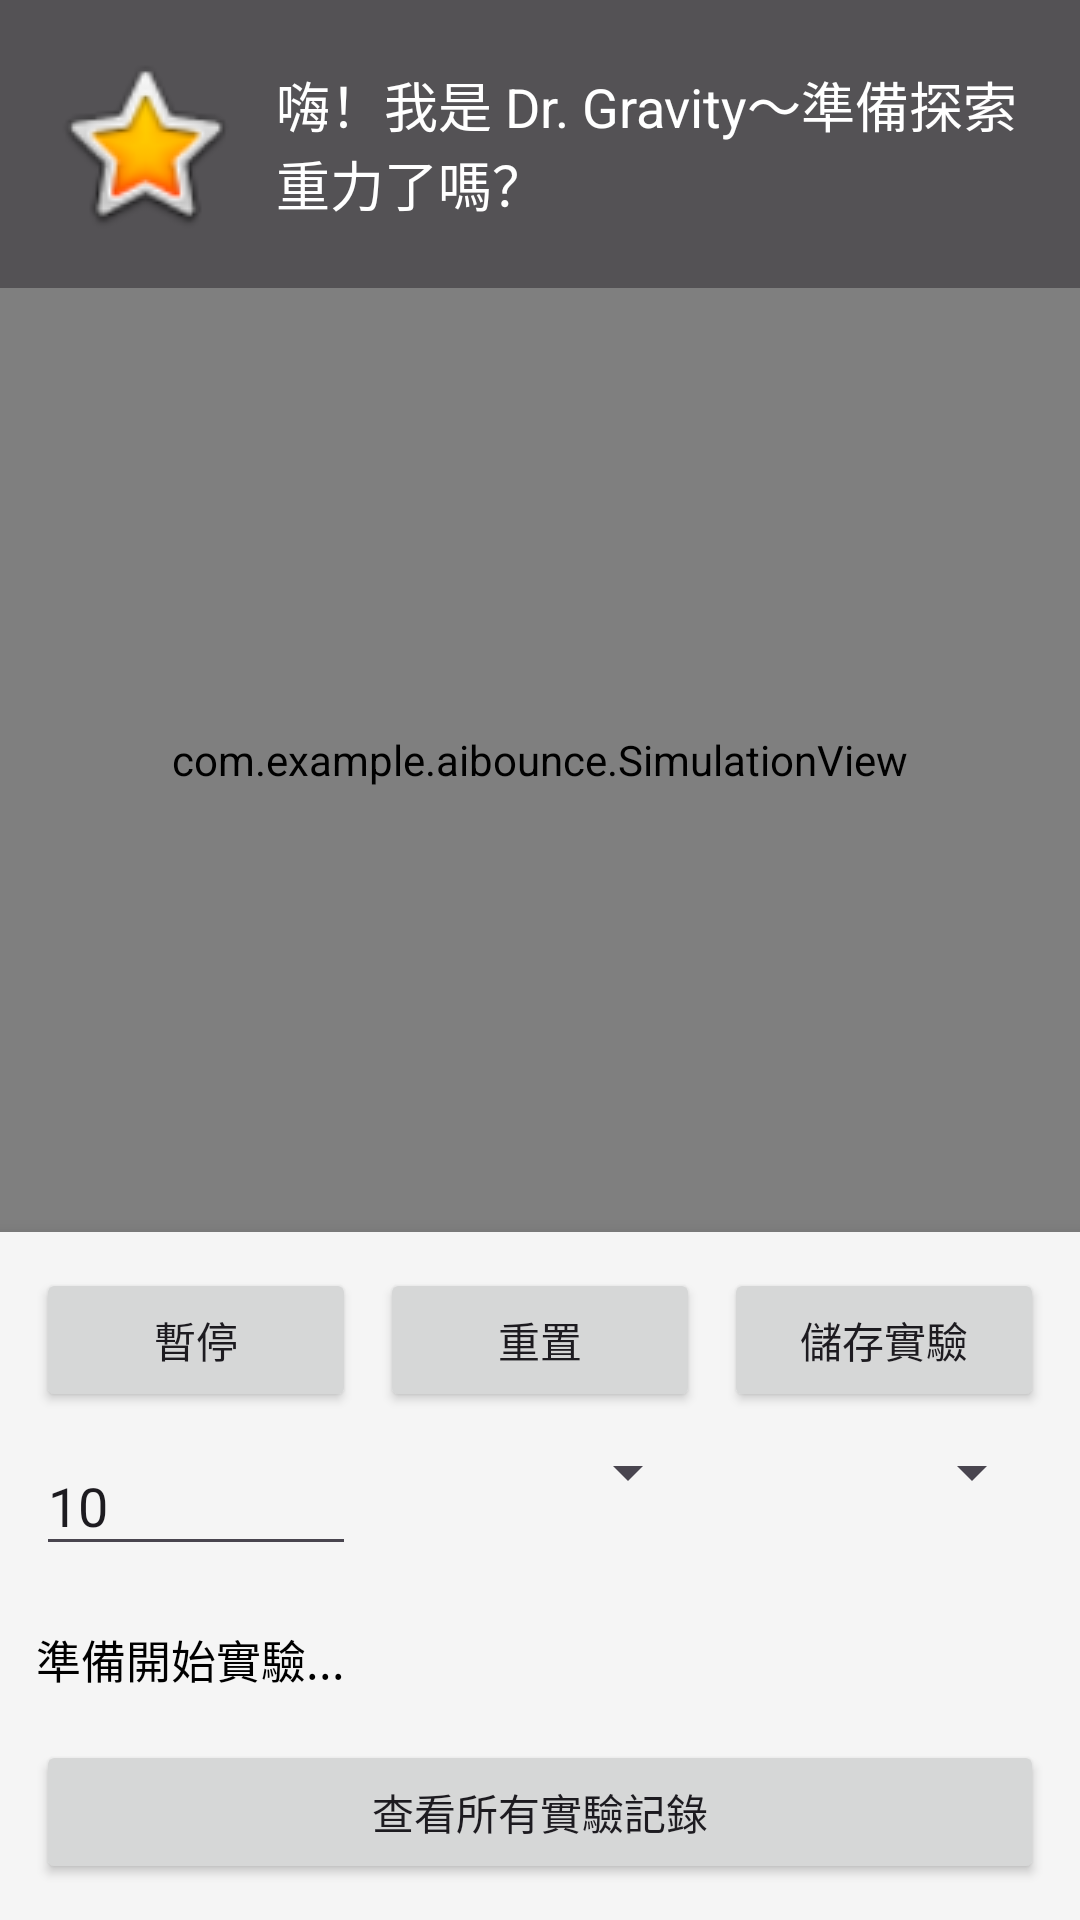

Write the Android layout XML for this screen, with the resource values it uses.
<!-- AndroidManifest.xml: application theme Theme.Aibounce -->
<!-- res/layout/activity_main.xml -->
<?xml version="1.0" encoding="utf-8"?>
<androidx.constraintlayout.widget.ConstraintLayout xmlns:android="http://schemas.android.com/apk/res/android"
    xmlns:app="http://schemas.android.com/apk/res-auto"
    android:layout_width="match_parent"
    android:layout_height="match_parent">

    
    <LinearLayout
        android:id="@+id/llTutor"
        android:layout_width="match_parent"
        android:layout_height="wrap_content"
        android:orientation="horizontal"
        android:padding="16dp"
        android:background="#AA000000"
        android:gravity="center_vertical"
        app:layout_constraintTop_toTopOf="parent">

        <ImageView
            android:id="@+id/ivMood"
            android:layout_width="64dp"
            android:layout_height="64dp"
            android:src="@android:drawable/btn_star_big_on"
            android:contentDescription="心情" />

        <TextView
            android:id="@+id/tvTutor"
            android:layout_width="0dp"
            android:layout_height="wrap_content"
            android:layout_weight="1"
            android:text="嗨！我是 Dr. Gravity～準備探索重力了嗎？"
            android:textColor="#FFFFFF"
            android:textSize="18sp"
            android:layout_marginStart="12dp" />
    </LinearLayout>

    
    <com.example.aibounce.SimulationView
        android:id="@+id/simulationView"
        android:layout_width="0dp"
        android:layout_height="0dp"
        app:layout_constraintTop_toBottomOf="@id/llTutor"
        app:layout_constraintBottom_toTopOf="@id/controlPanel"
        app:layout_constraintStart_toStartOf="parent"
        app:layout_constraintEnd_toEndOf="parent" />

    
    <LinearLayout
        android:id="@+id/controlPanel"
        android:layout_width="match_parent"
        android:layout_height="wrap_content"
        android:orientation="vertical"
        android:background="#F5F5F5"
        android:padding="12dp"
        android:elevation="8dp"
        app:layout_constraintBottom_toBottomOf="parent">

        
        <LinearLayout
            android:layout_width="match_parent"
            android:layout_height="wrap_content"
            android:orientation="horizontal">

            <Button android:id="@+id/btnStart"   android:text="暫停"   android:layout_width="0dp" android:layout_weight="1" android:layout_height="wrap_content"/>
            <Button android:id="@+id/btnReset"   android:text="重置"   android:layout_width="0dp" android:layout_weight="1" android:layout_marginStart="8dp" android:layout_height="wrap_content"/>
            <Button android:id="@+id/btnSave"    android:text="儲存實驗" android:layout_width="0dp" android:layout_weight="1" android:layout_marginStart="8dp" android:layout_height="wrap_content"/>
        </LinearLayout>

        
        <LinearLayout
            android:layout_width="match_parent"
            android:layout_height="wrap_content"
            android:orientation="horizontal"
            android:layout_marginTop="8dp">

            <EditText
                android:id="@+id/etHeight"
                android:layout_width="0dp"
                android:layout_height="wrap_content"
                android:layout_weight="1"
                android:hint="初始高度 (公尺)"
                android:inputType="numberDecimal"
                android:text="10" />

            <Spinner
                android:id="@+id/spinnerEnv"
                android:layout_width="0dp"
                android:layout_height="wrap_content"
                android:layout_weight="1"
                android:layout_marginStart="8dp" />

            <Spinner
                android:id="@+id/spinnerMat"
                android:layout_width="0dp"
                android:layout_height="wrap_content"
                android:layout_weight="1"
                android:layout_marginStart="8dp" />
        </LinearLayout>

        
        <TextView
            android:id="@+id/tvData"
            android:layout_width="match_parent"
            android:layout_height="wrap_content"
            android:text="準備開始實驗..."
            android:textSize="15sp"
            android:textColor="#000000"
            android:layout_marginTop="20dp"/>

        
        <Button
            android:id="@+id/btnHistory"
            android:layout_width="match_parent"
            android:layout_height="wrap_content"
            android:text="查看所有實驗記錄"
            android:layout_marginTop="16dp"/>
    </LinearLayout>

</androidx.constraintlayout.widget.ConstraintLayout>
<!-- resources referenced by this layout -->
<resources>
  <style name="Theme.Aibounce" parent="Base.Theme.Aibounce" />
  <style name="Base.Theme.Aibounce" parent="Theme.Material3.DayNight.NoActionBar">
          
          
      </style>
</resources>
